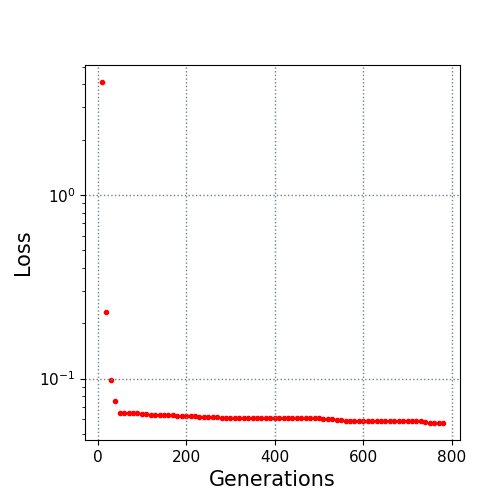

The table this chart was drawn from, first rows:
10.0, 4.118002
20.0, 0.2296
30.0, 0.09801
40.0, 0.07508
50.0, 0.06532
60.0, 0.06515
70.0, 0.06494
80.0, 0.06483
90.0, 0.06457
100.0, 0.06381
110.0, 0.06381
120.0, 0.06372
130.0, 0.06372
140.0, 0.06344
150.0, 0.06344
160.0, 0.06344
170.0, 0.06344
180.0, 0.06288
190.0, 0.06288
200.0, 0.06288
210.0, 0.06288
220.0, 0.06244
230.0, 0.06148
240.0, 0.06148
250.0, 0.06148
260.0, 0.06148
270.0, 0.06148
280.0, 0.06125
290.0, 0.06125
300.0, 0.06125
310.0, 0.06125
320.0, 0.06125
330.0, 0.06125
340.0, 0.06125
350.0, 0.06125
360.0, 0.06125
370.0, 0.06125
380.0, 0.06108
390.0, 0.06108
400.0, 0.06108
410.0, 0.06108
420.0, 0.06108
430.0, 0.06108
440.0, 0.06103
450.0, 0.06103
460.0, 0.06103
470.0, 0.06101
480.0, 0.06101
490.0, 0.06101
500.0, 0.06101
510.0, 0.06036
520.0, 0.06036
530.0, 0.06036
540.0, 0.05959
550.0, 0.05959
560.0, 0.05901
570.0, 0.05901
580.0, 0.05901
590.0, 0.05901
600.0, 0.05901
610.0, 0.05901
... 17 more rows
